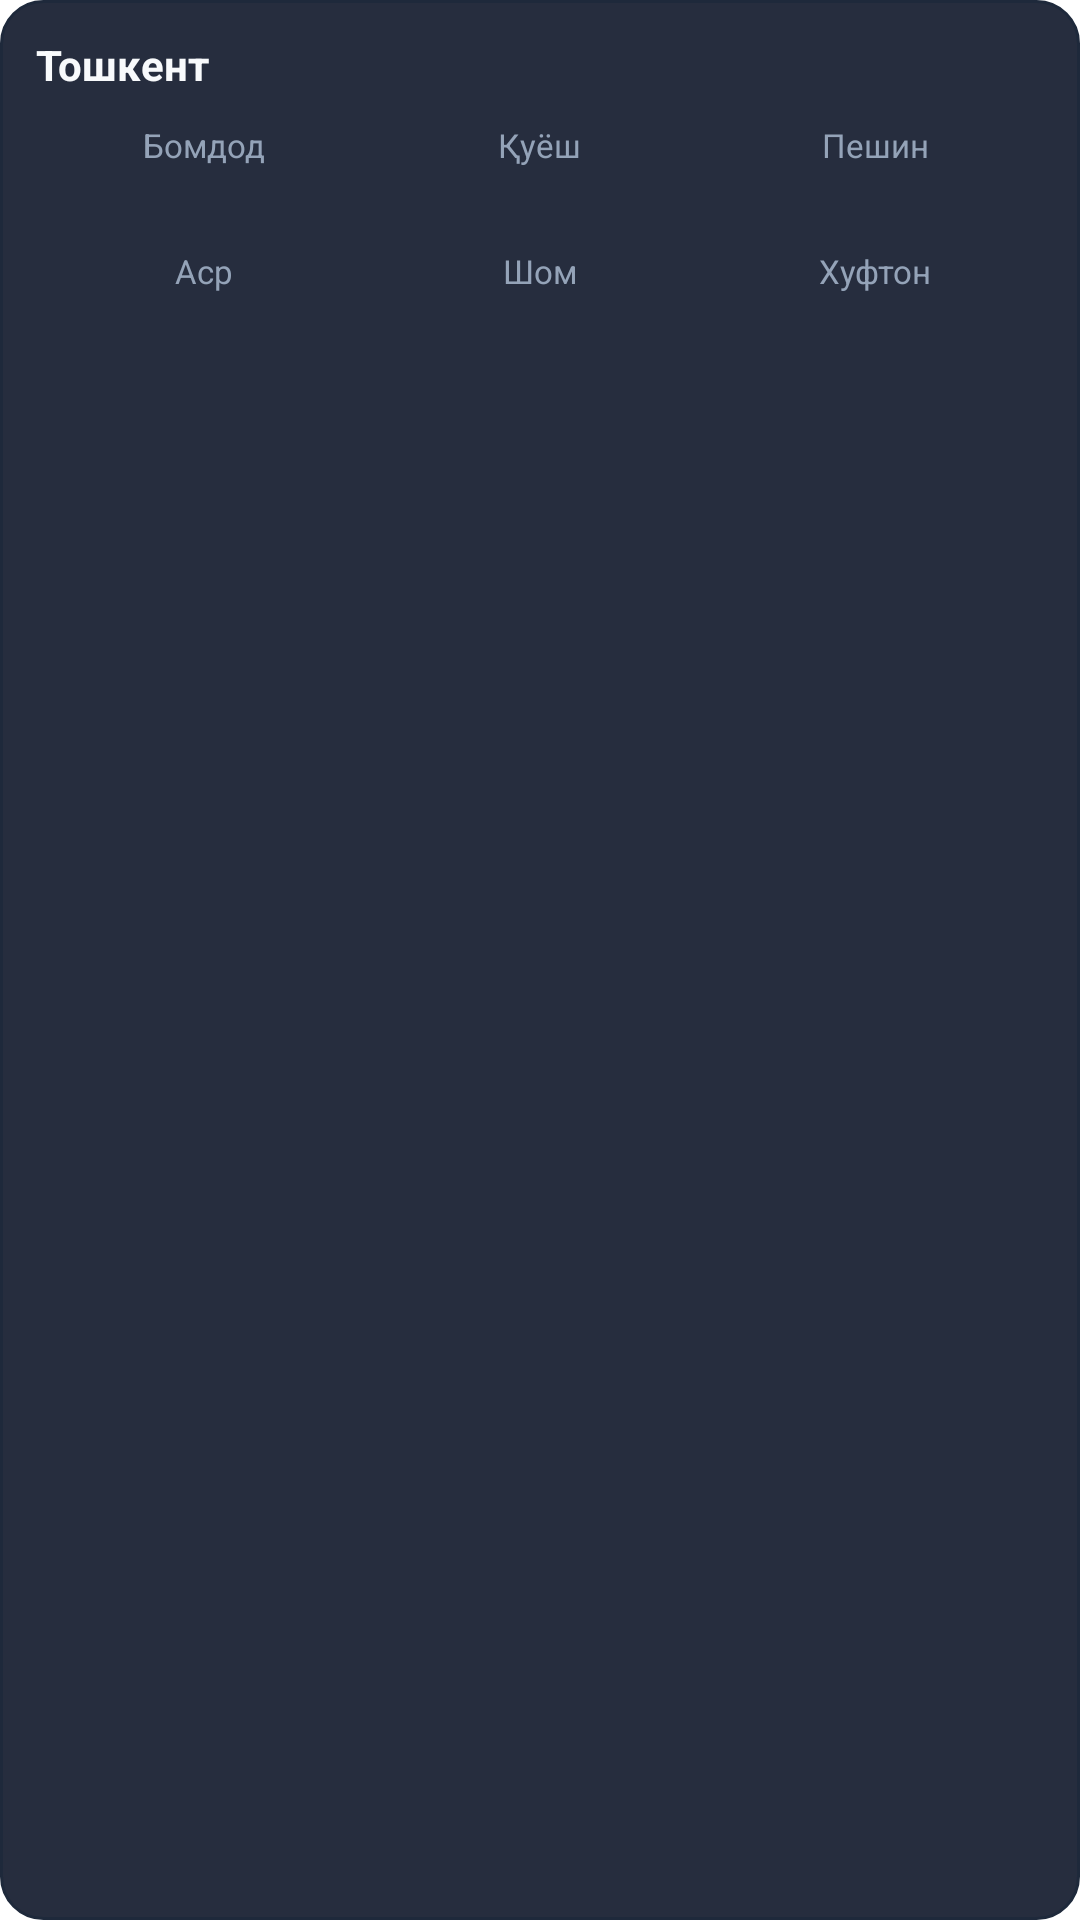

Produce the Android XML layout that renders to this screen, including the resource entries it uses.
<!-- AndroidManifest.xml: fallback theme Theme.MaterialComponents.DayNight.NoActionBar -->
<!-- res/layout/prayer_widget.xml -->
<?xml version="1.0" encoding="utf-8"?>
<LinearLayout xmlns:android="http://schemas.android.com/apk/res/android"
    android:id="@+id/widget_root"
    android:layout_width="match_parent"
    android:layout_height="match_parent"
    android:orientation="vertical"
    android:background="@drawable/widget_bg"
    android:padding="12dp">

    <LinearLayout
        android:layout_width="match_parent"
        android:layout_height="wrap_content"
        android:orientation="horizontal"
        android:gravity="center_vertical">

        <TextView
            android:id="@+id/title_city"
            android:layout_width="wrap_content"
            android:layout_height="wrap_content"
            android:text="@string/widget_city_default"
            android:textColor="@color/widget_ink"
            android:textSize="14sp"
            android:textStyle="bold" />

        <Space
            android:layout_width="0dp"
            android:layout_height="1dp"
            android:layout_weight="1" />

        <TextView
            android:id="@+id/title_date"
            android:layout_width="wrap_content"
            android:layout_height="wrap_content"
            android:textColor="@color/widget_mute"
            android:textSize="12sp" />
    </LinearLayout>

    <LinearLayout
        android:layout_width="match_parent"
        android:layout_height="wrap_content"
        android:layout_marginTop="10dp"
        android:orientation="horizontal"
        android:weightSum="3">

        <LinearLayout style="@style/WidgetCell">
            <TextView android:id="@+id/name_fajr" style="@style/WidgetCellName" android:text="@string/prayer_fajr" />
            <TextView android:id="@+id/time_fajr" style="@style/WidgetCellTime" />
        </LinearLayout>

        <LinearLayout style="@style/WidgetCell">
            <TextView android:id="@+id/name_sunrise" style="@style/WidgetCellName" android:text="@string/prayer_sunrise" />
            <TextView android:id="@+id/time_sunrise" style="@style/WidgetCellTime" />
        </LinearLayout>

        <LinearLayout style="@style/WidgetCell">
            <TextView android:id="@+id/name_dhuhr" style="@style/WidgetCellName" android:text="@string/prayer_dhuhr" />
            <TextView android:id="@+id/time_dhuhr" style="@style/WidgetCellTime" />
        </LinearLayout>
    </LinearLayout>

    <LinearLayout
        android:layout_width="match_parent"
        android:layout_height="wrap_content"
        android:layout_marginTop="6dp"
        android:orientation="horizontal"
        android:weightSum="3">

        <LinearLayout style="@style/WidgetCell">
            <TextView android:id="@+id/name_asr" style="@style/WidgetCellName" android:text="@string/prayer_asr" />
            <TextView android:id="@+id/time_asr" style="@style/WidgetCellTime" />
        </LinearLayout>

        <LinearLayout style="@style/WidgetCell">
            <TextView android:id="@+id/name_maghrib" style="@style/WidgetCellName" android:text="@string/prayer_maghrib" />
            <TextView android:id="@+id/time_maghrib" style="@style/WidgetCellTime" />
        </LinearLayout>

        <LinearLayout style="@style/WidgetCell">
            <TextView android:id="@+id/name_isha" style="@style/WidgetCellName" android:text="@string/prayer_isha" />
            <TextView android:id="@+id/time_isha" style="@style/WidgetCellTime" />
        </LinearLayout>
    </LinearLayout>

</LinearLayout>
<!-- resources referenced by this layout -->
<resources>
  <color name="widget_ink">#F8FAFC</color>
  <color name="widget_mute">#94A3B8</color>
  <!-- drawable widget_bg (drawable) -->
  <?xml version="1.0" encoding="utf-8"?>
  <shape xmlns:android="http://schemas.android.com/apk/res/android" android:shape="rectangle">
      <solid android:color="#E60F172A" />
      <corners android:radius="14dp" />
      <stroke android:width="1dp" android:color="#1E293B" />
  </shape>
  <string name="prayer_asr">Аср</string>
  <string name="prayer_dhuhr">Пешин</string>
  <string name="prayer_fajr">Бомдод</string>
  <string name="prayer_isha">Хуфтон</string>
  <string name="prayer_maghrib">Шом</string>
  <string name="prayer_sunrise">Қуёш</string>
  <string name="widget_city_default">Тошкент</string>
  <style name="WidgetCell">
          <item name="android:layout_width">0dp</item>
          <item name="android:layout_height">wrap_content</item>
          <item name="android:layout_weight">1</item>
          <item name="android:orientation">vertical</item>
          <item name="android:gravity">center_horizontal</item>
      </style>
  <style name="WidgetCellName">
          <item name="android:layout_width">wrap_content</item>
          <item name="android:layout_height">wrap_content</item>
          <item name="android:textColor">@color/widget_mute</item>
          <item name="android:textSize">11sp</item>
      </style>
  <style name="WidgetCellTime">
          <item name="android:layout_width">wrap_content</item>
          <item name="android:layout_height">wrap_content</item>
          <item name="android:layout_marginTop">1dp</item>
          <item name="android:textColor">@color/widget_ink</item>
          <item name="android:textSize">15sp</item>
          <item name="android:textStyle">bold</item>
      </style>
</resources>
